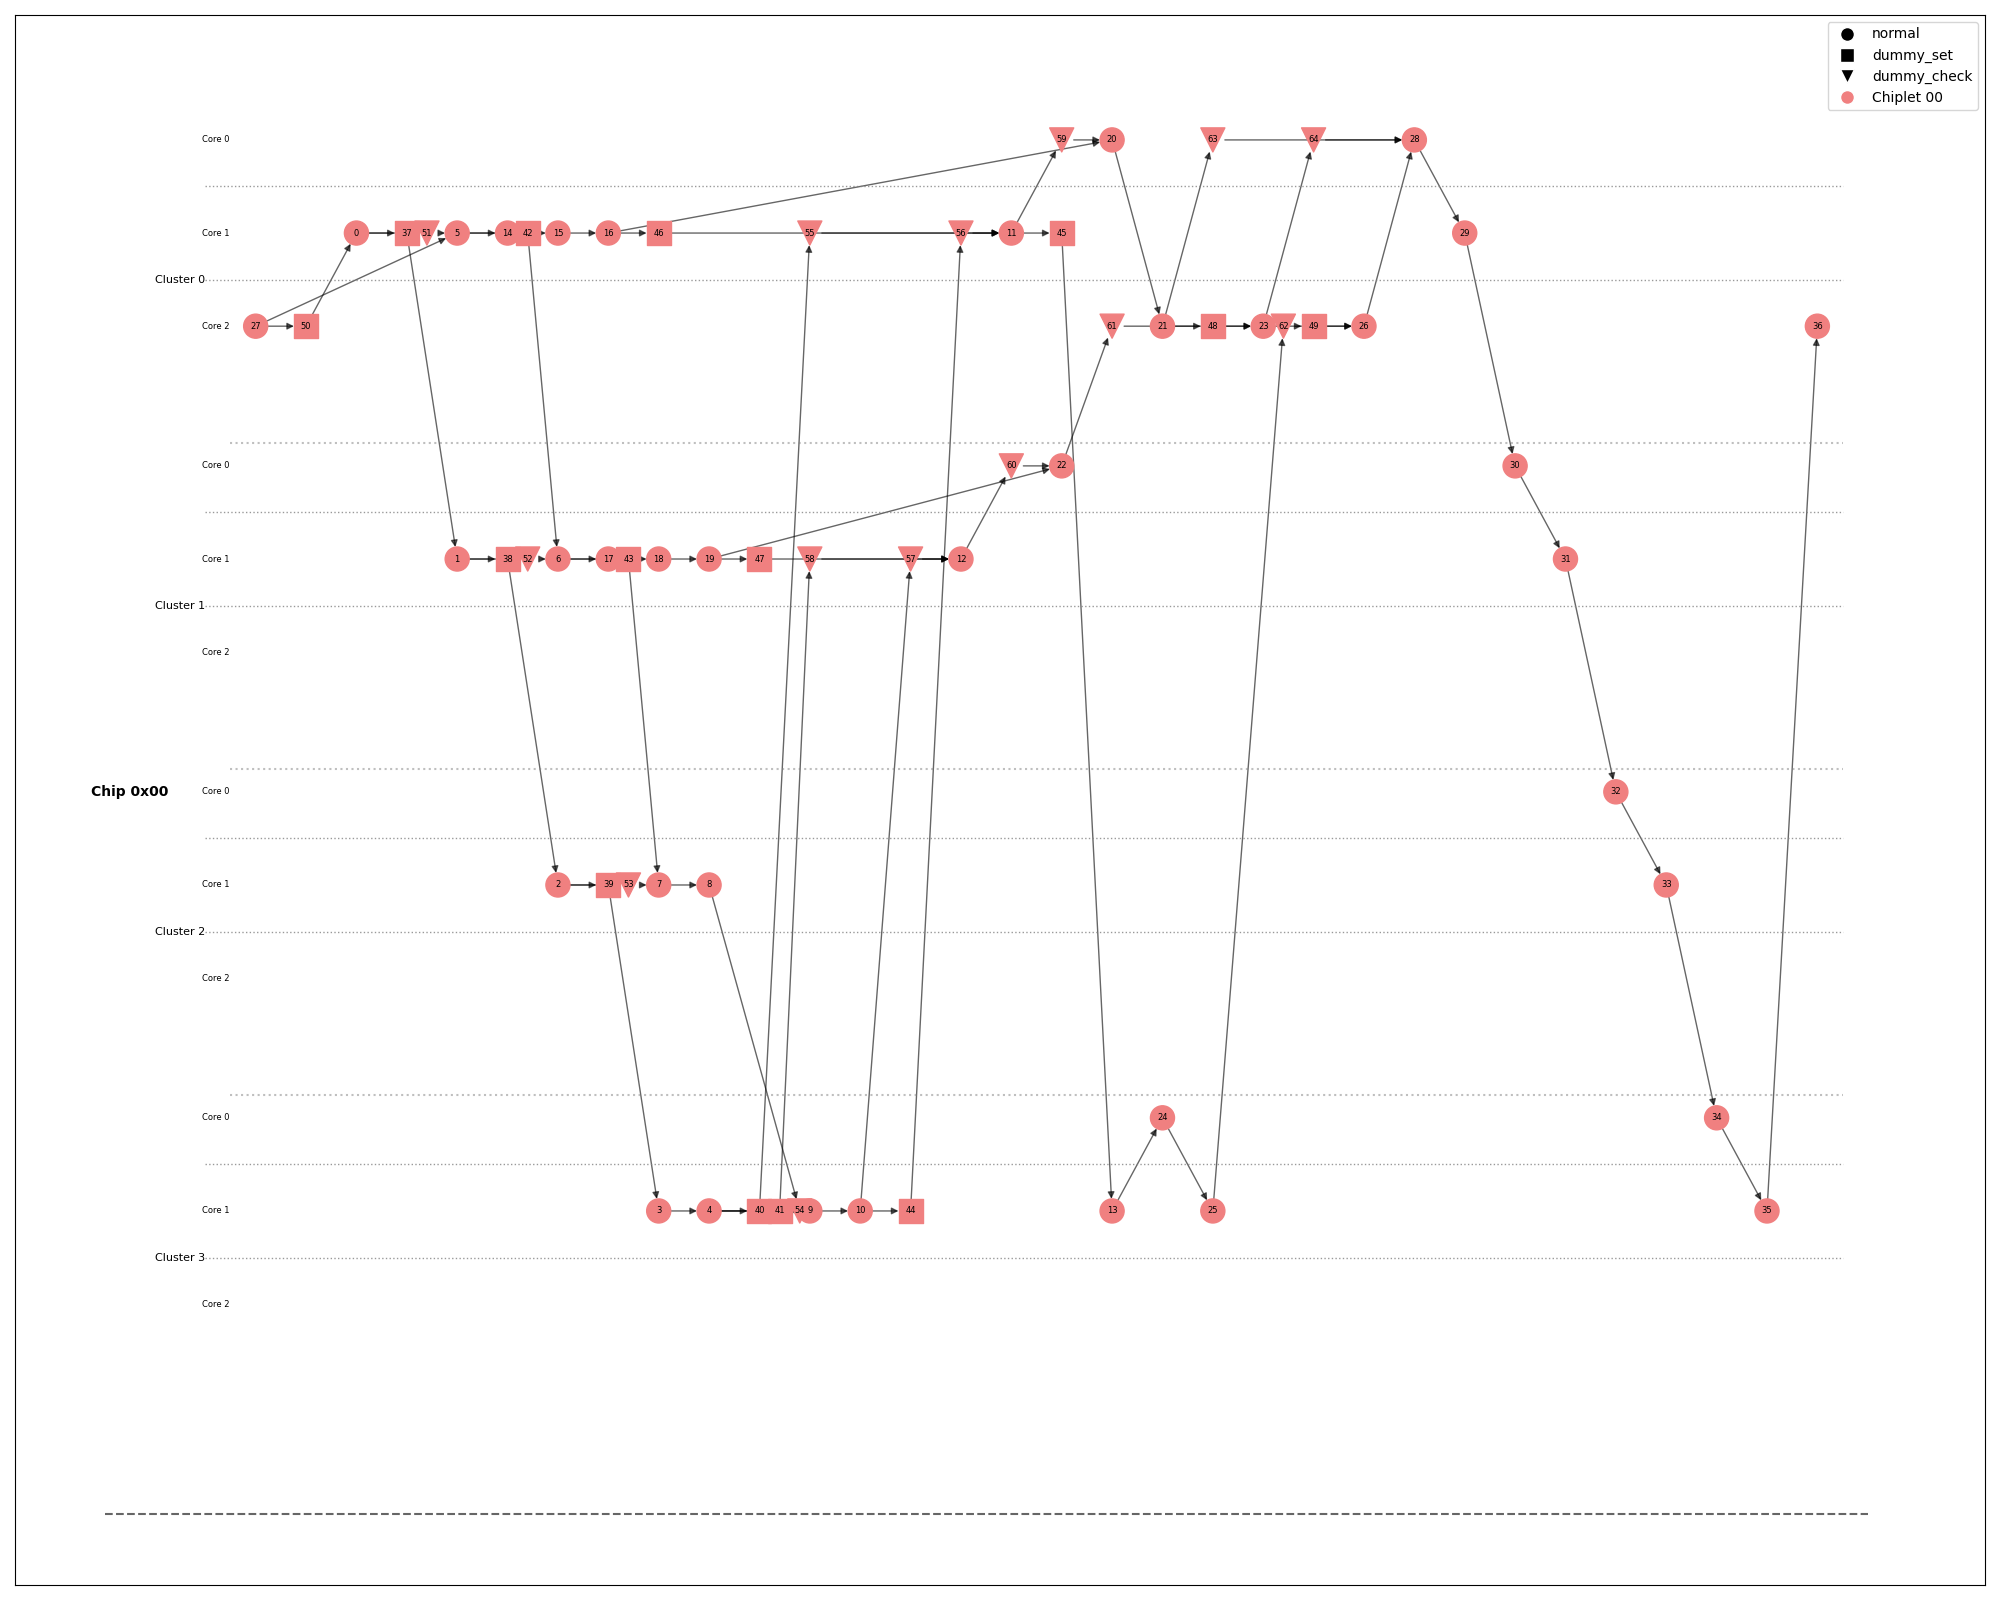

The file beside this chart, header and first rows:
ID, Chiplet, Cluster, Core, Type, Kernel
0, 00, 0, 1, normal, __snax_bingo_kernel_idma_1d_copy
1, 00, 1, 1, normal, __snax_bingo_kernel_idma_1d_copy
2, 00, 2, 1, normal, __snax_bingo_kernel_idma_1d_copy
3, 00, 3, 1, normal, __snax_bingo_kernel_idma_1d_copy
4, 00, 3, 1, normal, __snax_bingo_kernel_idma_1d_copy
5, 00, 0, 1, normal, __snax_bingo_kernel_xdma_1d_copy
6, 00, 1, 1, normal, __snax_bingo_kernel_xdma_1d_copy
7, 00, 2, 1, normal, __snax_bingo_kernel_xdma_1d_copy
8, 00, 2, 1, normal, __snax_bingo_kernel_xdma_1d_copy
9, 00, 3, 1, normal, __snax_bingo_kernel_xdma_1d_copy
10, 00, 3, 1, normal, __snax_bingo_kernel_xdma_1d_copy
11, 00, 0, 1, normal, __snax_bingo_kernel_idma_1d_copy
12, 00, 1, 1, normal, __snax_bingo_kernel_xdma_1d_copy
13, 00, 3, 1, normal, __snax_bingo_kernel_idma_1d_copy
14, 00, 0, 1, normal, __snax_bingo_kernel_xdma_1d_copy
15, 00, 0, 1, normal, __snax_bingo_kernel_xdma_1d_copy
16, 00, 0, 1, normal, __snax_bingo_kernel_idma_1d_copy
17, 00, 1, 1, normal, __snax_bingo_kernel_xdma_1d_copy
18, 00, 1, 1, normal, __snax_bingo_kernel_xdma_1d_copy
19, 00, 1, 1, normal, __snax_bingo_kernel_idma_1d_copy
20, 00, 0, 0, normal, __snax_bingo_kernel_dual_vc_l15_moe_full
21, 00, 0, 2, normal, __host_bingo_kernel_idma
22, 00, 1, 0, normal, __snax_bingo_kernel_dual_vc_l15_moe_full
23, 00, 0, 2, normal, __host_bingo_kernel_idma
24, 00, 3, 0, normal, __snax_bingo_kernel_dual_vc_gemm_full
25, 00, 3, 1, normal, __snax_bingo_kernel_xdma_1d_copy
26, 00, 0, 2, normal, __host_bingo_kernel_moe_router_schedule
27, 00, 0, 2, normal, __host_bingo_kernel_entry
28, 00, 0, 0, normal, __snax_bingo_kernel_exit
29, 00, 0, 1, normal, __snax_bingo_kernel_exit
30, 00, 1, 0, normal, __snax_bingo_kernel_exit
31, 00, 1, 1, normal, __snax_bingo_kernel_exit
32, 00, 2, 0, normal, __snax_bingo_kernel_exit
33, 00, 2, 1, normal, __snax_bingo_kernel_exit
34, 00, 3, 0, normal, __snax_bingo_kernel_exit
35, 00, 3, 1, normal, __snax_bingo_kernel_exit
36, 00, 0, 2, normal, __host_bingo_kernel_exit
37, 00, 0, 1, dummy_set, 
38, 00, 1, 1, dummy_set, 
39, 00, 2, 1, dummy_set, 
40, 00, 3, 1, dummy_set, 
41, 00, 3, 1, dummy_set, 
42, 00, 0, 1, dummy_set, 
43, 00, 1, 1, dummy_set, 
44, 00, 3, 1, dummy_set, 
45, 00, 0, 1, dummy_set, 
46, 00, 0, 1, dummy_set, 
47, 00, 1, 1, dummy_set, 
48, 00, 0, 2, dummy_set, 
49, 00, 0, 2, dummy_set, 
50, 00, 0, 2, dummy_set, 
51, 00, 0, 1, dummy_check, 
52, 00, 1, 1, dummy_check, 
53, 00, 2, 1, dummy_check, 
54, 00, 3, 1, dummy_check, 
55, 00, 0, 1, dummy_check, 
56, 00, 0, 1, dummy_check, 
57, 00, 1, 1, dummy_check, 
58, 00, 1, 1, dummy_check, 
59, 00, 0, 0, dummy_check, 
... 5 more rows
